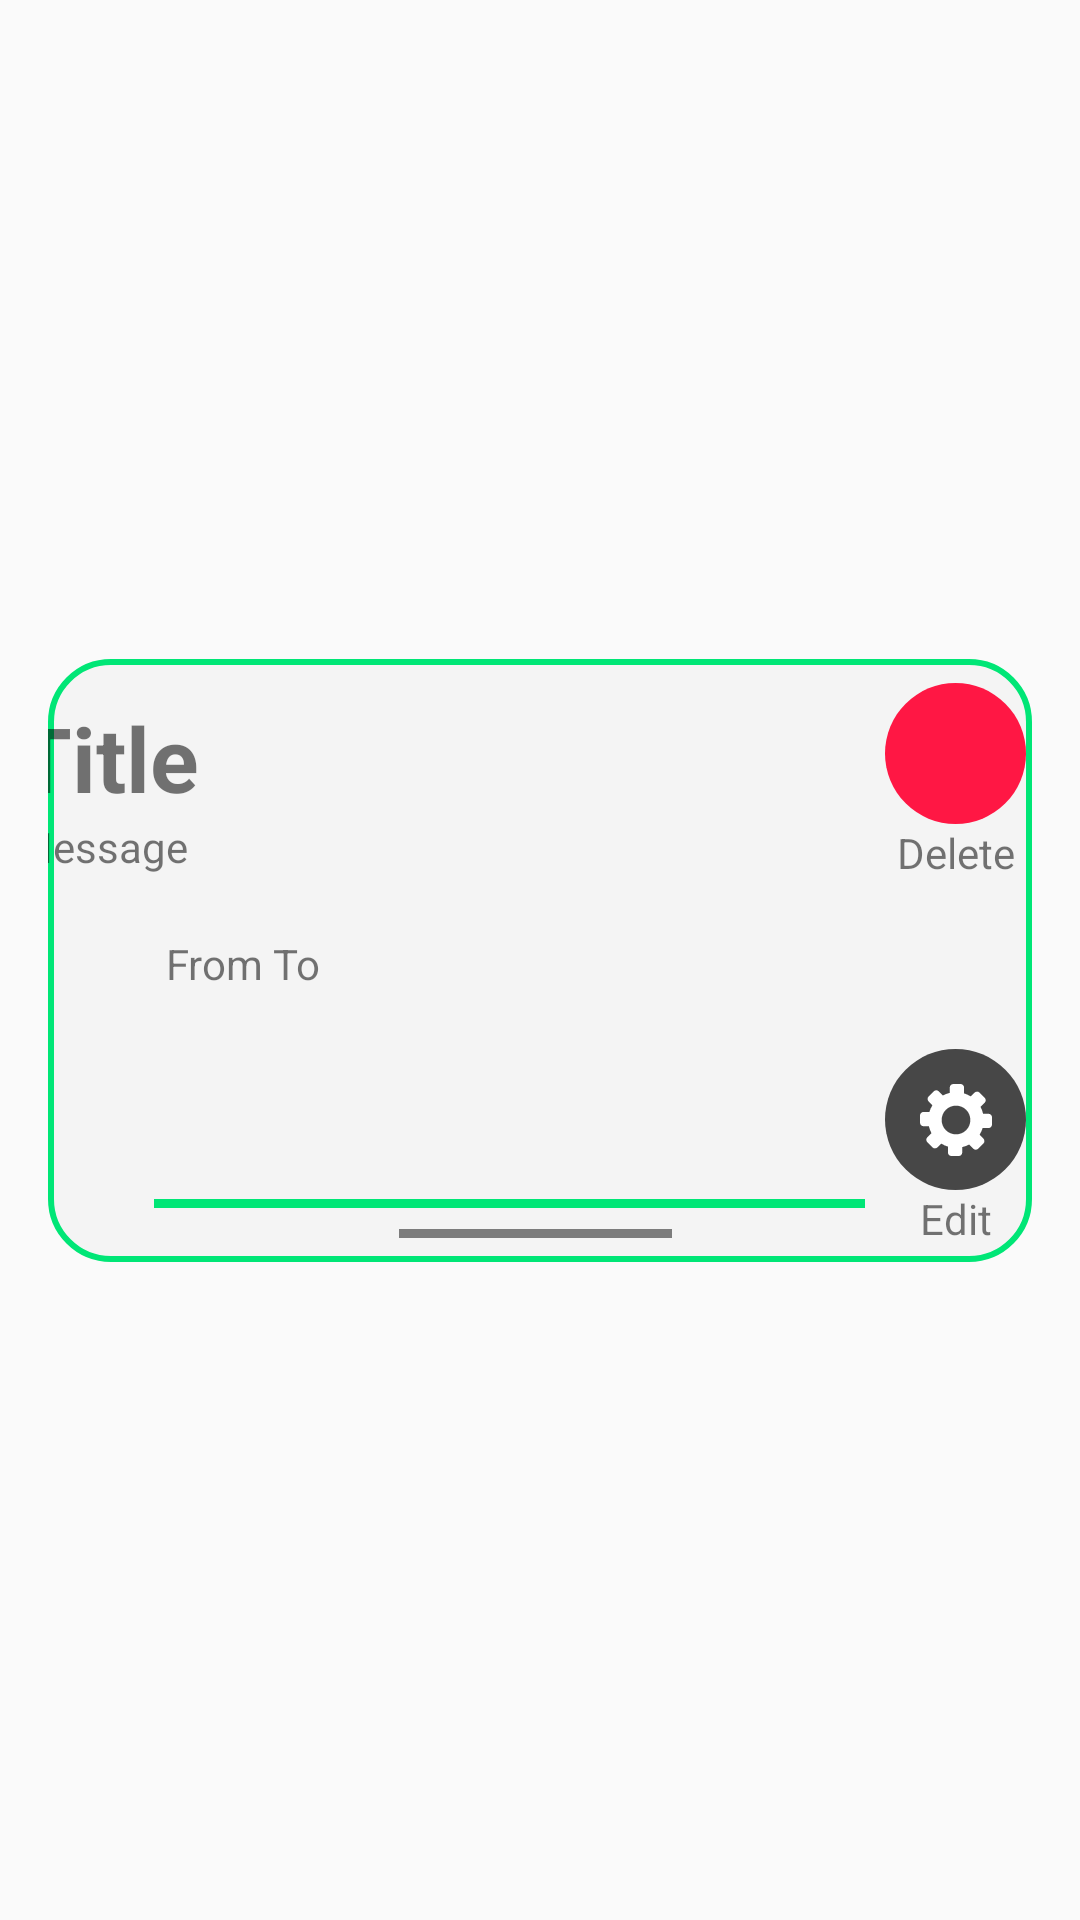

Produce the Android XML layout that renders to this screen, including the resource entries it uses.
<!-- AndroidManifest.xml: application theme Theme.BusPassAdmin -->
<!-- res/layout/update_item_layout.xml -->
<androidx.constraintlayout.widget.ConstraintLayout xmlns:android="http://schemas.android.com/apk/res/android"
    xmlns:app="http://schemas.android.com/apk/res-auto"
    xmlns:tools="http://schemas.android.com/tools"
    android:layout_width="match_parent"
    android:layout_height="wrap_content"
    android:orientation="vertical"
    android:padding="16dp"
    android:paddingHorizontal="20dp">

    <FrameLayout
        android:layout_width="0dp"
        android:layout_height="201dp"
        android:background="@drawable/upsates_edittext"
        app:layout_constraintBottom_toBottomOf="parent"
        app:layout_constraintEnd_toEndOf="parent"
        app:layout_constraintStart_toStartOf="parent"
        app:layout_constraintTop_toTopOf="parent">

        <androidx.constraintlayout.widget.ConstraintLayout
            android:layout_width="match_parent"
            android:layout_height="193dp">

            <ImageButton
                android:id="@+id/editImgBtnUpdate"
                android:layout_width="47dp"
                android:layout_height="47dp"
                android:layout_marginTop="56dp"
                android:background="@drawable/rounded_button"
                app:layout_constraintEnd_toEndOf="parent"
                app:layout_constraintHorizontal_bias="0.783"
                app:layout_constraintStart_toEndOf="@+id/tableRow"
                app:layout_constraintTop_toBottomOf="@+id/textView11"
                app:srcCompat="@drawable/setting_icon" />

            <ImageButton
                android:id="@+id/deleteImgBtnUpdate"
                android:layout_width="47dp"
                android:layout_height="47dp"
                android:layout_marginTop="8dp"
                android:background="@drawable/red_button"
                app:layout_constraintEnd_toEndOf="@+id/editImgBtnUpdate"
                app:layout_constraintHorizontal_bias="1.0"
                app:layout_constraintStart_toStartOf="@+id/editImgBtnUpdate"
                app:layout_constraintTop_toTopOf="parent"
                app:srcCompat="@drawable/baseline_delete_24" />

            <TextView
                android:id="@+id/textView10"
                android:layout_width="wrap_content"
                android:layout_height="wrap_content"
                android:text="Edit"
                app:layout_constraintBottom_toBottomOf="parent"
                app:layout_constraintEnd_toEndOf="@+id/editImgBtnUpdate"
                app:layout_constraintStart_toStartOf="@+id/editImgBtnUpdate"
                app:layout_constraintTop_toBottomOf="@+id/editImgBtnUpdate"
                app:layout_constraintVertical_bias="0.0" />

            <TextView
                android:id="@+id/textView11"
                android:layout_width="wrap_content"
                android:layout_height="wrap_content"
                android:text="Delete"
                app:layout_constraintEnd_toEndOf="@+id/deleteImgBtnUpdate"
                app:layout_constraintStart_toStartOf="@+id/deleteImgBtnUpdate"
                app:layout_constraintTop_toBottomOf="@+id/deleteImgBtnUpdate" />

            <TableRow
                android:id="@+id/tableRow"
                android:layout_width="237dp"
                android:layout_height="3dp"
                android:background="#00E676"
                app:layout_constraintBottom_toTopOf="@+id/tableRow3"
                app:layout_constraintEnd_toEndOf="parent"
                app:layout_constraintHorizontal_bias="0.39"
                app:layout_constraintStart_toStartOf="parent"
                app:layout_constraintTop_toTopOf="@+id/linearLayout2"
                app:layout_constraintVertical_bias="0.96">

            </TableRow>

            <TableRow
                android:id="@+id/tableRow3"
                android:layout_width="91dp"
                android:layout_height="3dp"
                android:background="#7C7C7C"
                app:layout_constraintBottom_toBottomOf="parent"
                app:layout_constraintEnd_toEndOf="@+id/tableRow"
                app:layout_constraintHorizontal_bias="0.56"
                app:layout_constraintStart_toStartOf="@+id/tableRow" />

            <LinearLayout
                android:id="@+id/linearLayout2"
                android:layout_width="303dp"
                android:layout_height="147dp"
                android:orientation="vertical"
                app:layout_constraintBottom_toBottomOf="parent"
                app:layout_constraintEnd_toStartOf="@+id/textView11"
                app:layout_constraintHorizontal_bias="0.563"
                app:layout_constraintStart_toStartOf="parent"
                app:layout_constraintTop_toTopOf="parent"
                app:layout_constraintVertical_bias="0.275">

                <TextView
                    android:id="@+id/titleUpdateTXT"
                    android:layout_width="match_parent"
                    android:layout_height="wrap_content"
                    android:text="Title"
                    android:textSize="30sp"
                    android:textStyle="bold" />

                <TextView
                    android:id="@+id/messageUpdateTXT"
                    android:layout_width="match_parent"
                    android:layout_height="wrap_content"
                    android:text="Message" />

                <TextView
                    android:id="@+id/timeSpanTXT"
                    android:layout_width="match_parent"
                    android:layout_height="wrap_content"
                    android:layout_marginLeft="50dp"
                    android:layout_marginTop="20dp"
                    android:text="From To" />
            </LinearLayout>
        </androidx.constraintlayout.widget.ConstraintLayout>
    </FrameLayout>

    

</androidx.constraintlayout.widget.ConstraintLayout>
<!-- resources referenced by this layout -->
<resources>
  <!-- drawable red_button (drawable) -->
  <?xml version="1.0" encoding="utf-8"?>
  <shape xmlns:android="http://schemas.android.com/apk/res/android"
      android:shape="rectangle">
      <solid android:color="#FF1744"/> 
      <corners android:radius="50dp"/> 
  </shape>
  <!-- drawable rounded_button (drawable) -->
  <?xml version="1.0" encoding="utf-8"?>
  <shape xmlns:android="http://schemas.android.com/apk/res/android"
      android:shape="rectangle">
      <solid android:color="#474747"/> 
      <corners android:radius="50dp"/> 
  </shape>
  <!-- drawable setting_icon (drawable) -->
  <vector android:height="24dp" android:viewportHeight="122.88"
      android:viewportWidth="122.88" android:width="24dp" xmlns:android="http://schemas.android.com/apk/res/android">
      <path android:fillColor="#FFFFFF" android:fillType="evenOdd" android:pathData="M101.59,14.7l8.82,8.82c2.32,2.32 2.32,6.12 0,8.44l-7.1,7.1c1.96,3.66 3.45,7.6 4.41,11.75h9.2c3.28,0 5.97,2.69 5.97,5.97V69.25c0,3.28 -2.69,5.97 -5.97,5.97h-10.04c-1.23,4.06 -2.99,7.9 -5.2,11.42l6.51,6.51c2.32,2.32 2.32,6.12 0,8.44l-8.82,8.82c-2.32,2.32 -6.12,2.32 -8.44,0l-7.1,-7.1c-3.66,1.96 -7.6,3.46 -11.75,4.41v9.2c0,3.28 -2.68,5.97 -5.97,5.97H53.63c-3.28,0 -5.97,-2.69 -5.97,-5.97v-10.04c-4.06,-1.23 -7.9,-2.99 -11.42,-5.2l-6.51,6.51c-2.32,2.32 -6.12,2.32 -8.44,0l-8.82,-8.82c-2.32,-2.32 -2.32,-6.12 0,-8.44l7.1,-7.1c-1.96,-3.66 -3.46,-7.6 -4.41,-11.75H5.97C2.69,72.07 0,69.38 0,66.1V53.63c0,-3.28 2.69,-5.97 5.97,-5.97h10.04c1.23,-4.06 2.99,-7.9 5.2,-11.42l-6.51,-6.51c-2.32,-2.32 -2.32,-6.12 0,-8.44l8.82,-8.82c2.32,-2.32 6.12,-2.32 8.44,0l7.1,7.1c3.66,-1.96 7.6,-3.46 11.75,-4.41V5.97C50.81,2.69 53.5,0 56.78,0h12.47c3.28,0 5.97,2.69 5.97,5.97v10.04c4.06,1.23 7.9,2.99 11.42,5.2l6.51,-6.51C95.47,12.38 99.27,12.38 101.59,14.7L101.59,14.7zM61.44,36.92c13.54,0 24.52,10.98 24.52,24.52c0,13.54 -10.98,24.52 -24.52,24.52c-13.54,0 -24.52,-10.98 -24.52,-24.52C36.92,47.9 47.9,36.92 61.44,36.92L61.44,36.92z"/>
  </vector>
  <!-- drawable upsates_edittext (drawable) -->
  <?xml version="1.0" encoding="utf-8"?>
  <shape xmlns:android="http://schemas.android.com/apk/res/android"
      android:shape="rectangle">
      <stroke
          android:width="2dp"
          android:color="#00E676"/>
      <solid android:color="#F4F4F4"/> 
      <corners android:radius="20dp"/> 
  </shape>
  <style name="Theme.BusPassAdmin" parent="Base.Theme.BusPassAdmin" />
  <style name="Base.Theme.BusPassAdmin" parent="Theme.AppCompat.Light.NoActionBar">
  
          
          
      </style>
</resources>
